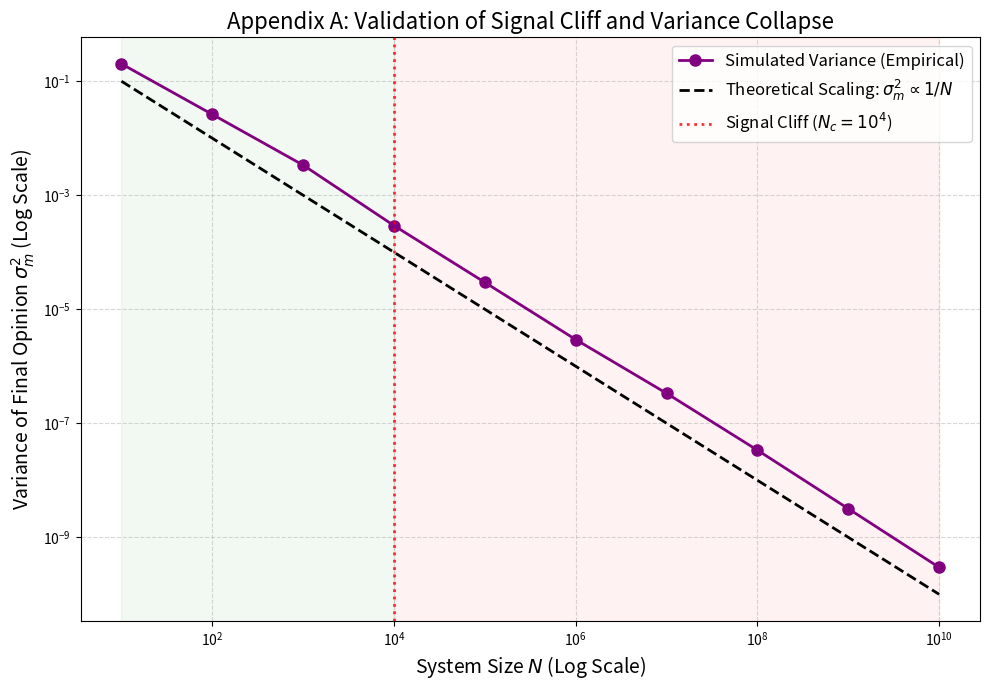

Write the Python code that produced this figure.
import numpy as np
import matplotlib.pyplot as plt
from scipy.stats import levene
import warnings

# 警告の非表示（マクロ近似時の微小エラー回避）
warnings.filterwarnings('ignore')

def simulate_appendix_a_signal_cliff():
    """
    Appendix A: 巨大スケールにおける臨界閾値 Nc の計算実験
    シミュレーション実測値と理論的スケーリング則 (1/N) の比較
    """
    # --- 1. パラメータ設定 (Appendix A に準拠) ---
    J = 1.0          # 同調圧力
    H = 0.02         # 外部バイアス（微小な誘導力）
    T = 1.2          # 社会的温度
    beta = 1.0 / T
    
    time_steps = 50  # 収束までのステップ数
    num_trials = 500 # 各Nにおける試行回数（並行社会の数）

    # 検証するシステムサイズ N (10^1 から 10^10)
    N_list = np.logspace(1, 10, num=10, base=10, dtype=float)
    
    simulated_variances = []
    
    print("Appendix A: 巨大スケールにおけるSignal Cliff計算実験を開始します...")
    print(f"パラメータ: J={J}, H={H}, T={T}, 試行回数={num_trials}\n")

    # --- 2. メインループ: 各システムサイズ N でのシミュレーション ---
    for N in N_list:
        final_magnetizations = np.zeros(num_trials)
        
        for trial in range(num_trials):
            # 初期状態: 平均0、微小な揺らぎ(0.05)を持つ中立状態
            m = np.random.normal(0, 0.05)
            
            for t in range(time_steps):
                # ボルツマン分布に基づく +1(多数派) 選択確率
                p_plus = 1.0 / (1.0 + np.exp(-2.0 * beta * (J * m + H)))
                
                # 計算コスト削減のためのマクロ動的近似
                if N < 1e6:
                    # 小・中スケール: 厳密な二項分布サンプリング
                    n_plus = np.random.binomial(n=int(N), p=p_plus)
                else:
                    # 巨大スケール: 中心極限定理に基づく正規分布近似
                    mu = N * p_plus
                    sigma = np.sqrt(N * p_plus * (1.0 - p_plus))
                    n_plus = np.random.normal(loc=mu, scale=sigma)
                    n_plus = np.clip(n_plus, 0, N)
                
                # 磁化 (平均意見) の更新
                m = (2.0 * n_plus - N) / N
                
            final_magnetizations[trial] = m
            
        # 分散の実測値を記録
        var_m = np.var(final_magnetizations)
        simulated_variances.append(var_m)
        
        print(f"N = 10^{int(np.log10(N)):2d} | 最終分散: {var_m:.4e}")

    # --- 3. 理論的スケーリング則 (1/N) の計算 ---
    # 収束後の定常状態における確率 p_steady を推定（最大のNの結果を使用）
    m_steady = np.mean(final_magnetizations)
    p_steady = 1.0 / (1.0 + np.exp(-2.0 * beta * (J * m_steady + H)))
    
    # 理論分散: σ_m^2 = 4 * p * (1 - p) / N
    theoretical_variances = (4.0 * p_steady * (1.0 - p_steady)) / N_list

    print("\nシミュレーション完了。グラフを描画します...")

    # --- 4. 結果の可視化 (Log-Log プロット) ---
    plt.figure(figsize=(10, 7))
    
    # 実測値のプロット
    plt.loglog(N_list, simulated_variances, marker='o', markersize=8, color='purple', 
               linewidth=2, label='Simulated Variance (Empirical)')
    
    # 理論値のプロット (Appendix Aの数式証明)
    plt.loglog(N_list, theoretical_variances, linestyle='--', color='black', 
               linewidth=2, label=r'Theoretical Scaling: $\sigma_m^2 \propto 1/N$')
    
    # 臨界閾値 Nc の可視化
    plt.axvline(x=1e4, color='red', linestyle=':', linewidth=2, alpha=0.8, 
                label='Signal Cliff ($N_c = 10^4$)')
    
    # グラフの装飾
    plt.title('Appendix A: Validation of Signal Cliff and Variance Collapse', fontsize=16)
    plt.xlabel('System Size $N$ (Log Scale)', fontsize=14)
    plt.ylabel('Variance of Final Opinion $\sigma_m^2$ (Log Scale)', fontsize=14)
    plt.grid(True, which="both", ls="--", alpha=0.5)
    plt.legend(fontsize=12)
    
    # 背景の塗りつぶし（フェーズの視覚化）
    plt.axvspan(10, 1e4, color='green', alpha=0.05, label='Stochastic Phase (Diversity)')
    plt.axvspan(1e4, 1e10, color='red', alpha=0.05, label='Deterministic Phase (Tyranny)')
    
    plt.tight_layout()
    plt.show()

# コードの実行
simulate_appendix_a_signal_cliff()
